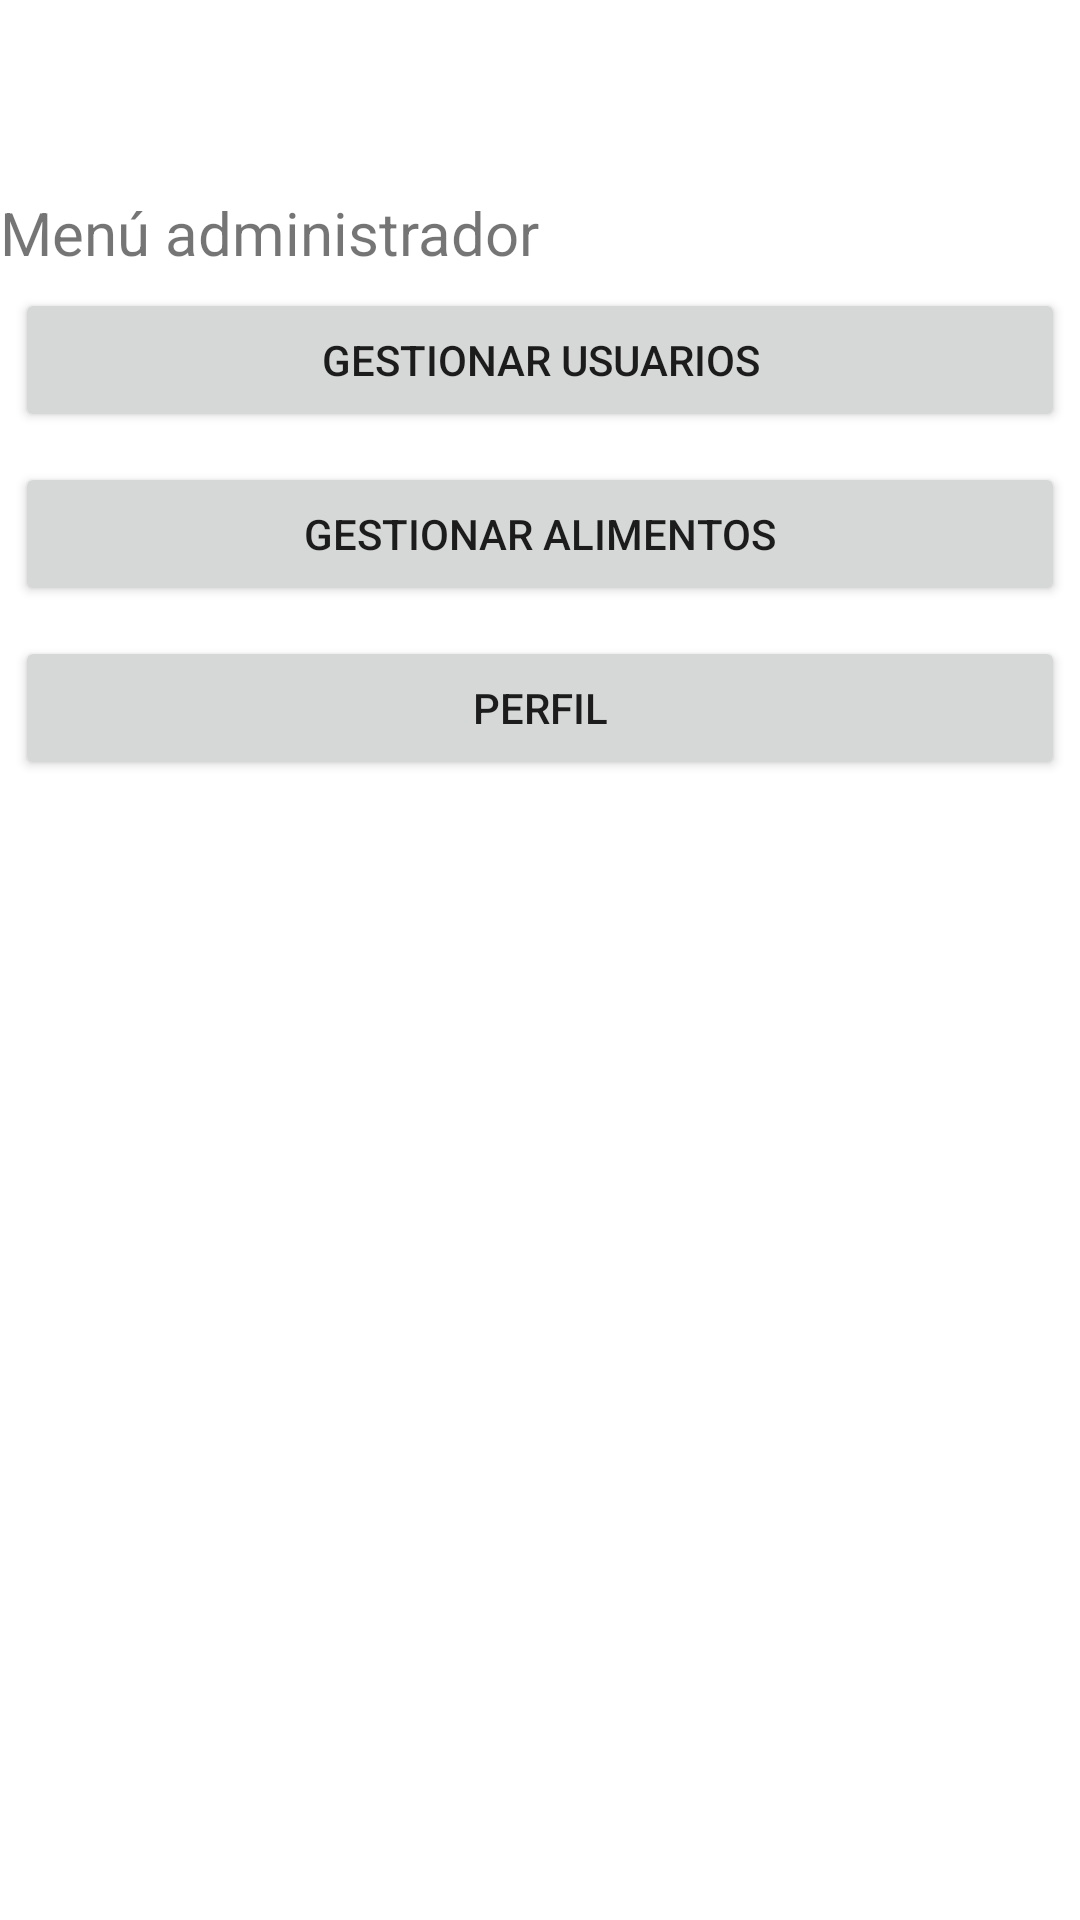

The Android layout XML behind this screen, and the referenced resources:
<!-- AndroidManifest.xml: application theme Theme.HincaElDiente -->
<!-- res/layout/activity_admin_menu.xml -->
<?xml version="1.0" encoding="utf-8"?>
<LinearLayout xmlns:android="http://schemas.android.com/apk/res/android"
    android:layout_width="match_parent"
    android:layout_height="match_parent"
    android:orientation="vertical">

    <TextView
        android:id="@+id/textView4"
        android:layout_width="match_parent"
        android:layout_height="wrap_content"
        android:layout_marginTop="64dp"
        android:text="@string/menuAdmin"
        android:textSize="20sp" />

    <Button
        android:id="@+id/btUsuarios"
        android:layout_width="match_parent"
        android:layout_height="wrap_content"
        android:layout_margin="5dp"
        android:text="@string/gestionarUsuariosHeader" />

    <Button
        android:id="@+id/btAlimentos"
        android:layout_width="match_parent"
        android:layout_height="wrap_content"
        android:layout_margin="5dp"
        android:text="@string/gestionarAlimentosHeader" />

    <Button
        android:id="@+id/btPerfilAdmin"
        android:layout_width="match_parent"
        android:layout_height="wrap_content"
        android:layout_margin="5dp"
        android:text="@string/label_perfil" />
</LinearLayout>
<!-- resources referenced by this layout -->
<resources>
  <string name="gestionarAlimentosHeader">Gestionar alimentos</string>
  <string name="gestionarUsuariosHeader">Gestionar usuarios</string>
  <string name="label_perfil">Perfil</string>
  <string name="menuAdmin">Menú administrador</string>
  <style name="Theme.HincaElDiente" parent="Theme.MaterialComponents.DayNight.DarkActionBar">
          
          <item name="colorPrimary">@color/purple_500</item>
          <item name="colorPrimaryVariant">@color/purple_700</item>
          <item name="colorOnPrimary">@color/white</item>
          
          <item name="colorSecondary">@color/teal_200</item>
          <item name="colorSecondaryVariant">@color/teal_700</item>
          <item name="colorOnSecondary">@color/black</item>
          
          <item name="android:statusBarColor" tools:targetApi="l">?attr/colorPrimaryVariant</item>
          
      </style>
  <!-- not gathered from this repository: default colours our renderer supplied (Android Studio template values) -->
  <color name="purple_500">#FF6200EE</color>
  <color name="purple_700">#FF3700B3</color>
  <color name="teal_200">#FF03DAC5</color>
  <color name="teal_700">#FF018786</color>
  <color name="black">#FF000000</color>
  <color name="white">#FFFFFFFF</color>
</resources>
